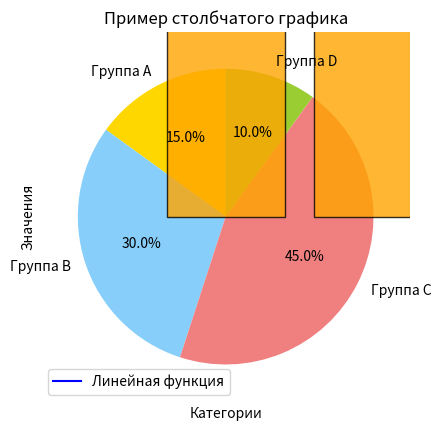

This figure's Python source:
import matplotlib.pyplot as plt

# plot()

# Данные
x = [1, 2, 3, 4, 5]
y = [2, 4, 6, 8, 10]

# Построение линейного графика
plt.plot(x, y, label='Линейная функция', color='blue')
plt.xlabel('Значения X')  # Подпись оси X
plt.ylabel('Значения Y')  # Подпись оси Y
plt.title('Пример линейного графика')  # Заголовок графика
plt.legend()  # Легенда
plt.grid()  # Сетка
plt.show()  # Показ графика

# pie()

# Данные
sizes = [15, 30, 45, 10]
labels = ['Группа A', 'Группа B', 'Группа C', 'Группа D']
colors = ['gold', 'lightskyblue', 'lightcoral', 'yellowgreen']

# Построение круговой диаграммы
plt.pie(sizes, labels=labels, colors=colors, autopct='%1.1f%%', startangle=90)
plt.title('Пример круговой диаграммы')
plt.show()

# bar()

# Данные
categories = ['Категория 1', 'Категория 2', 'Категория 3', 'Категория 4']
values = [5, 7, 3, 8]

# Построение столбчатой диаграммы
plt.bar(categories, values, color='orange', edgecolor='black', alpha=0.8)
plt.title('Пример столбчатого графика')
plt.xlabel('Категории')
plt.ylabel('Значения')
plt.show()